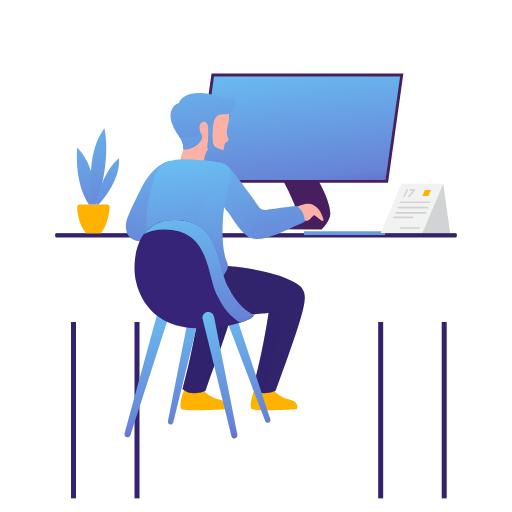
t = 0.00 s
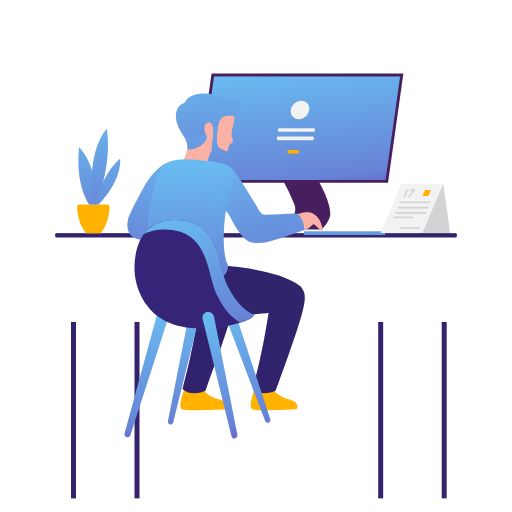
t = 1.67 s
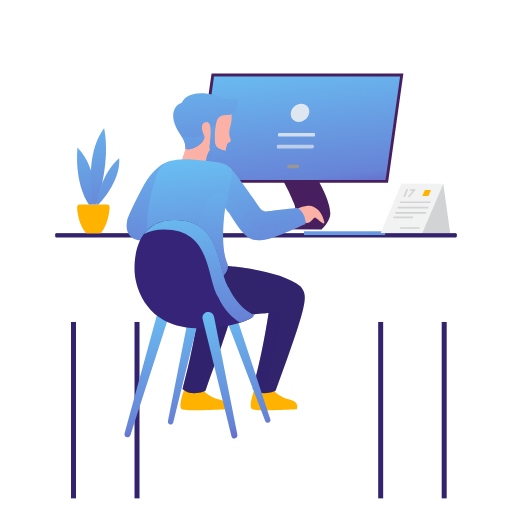
t = 3.33 s
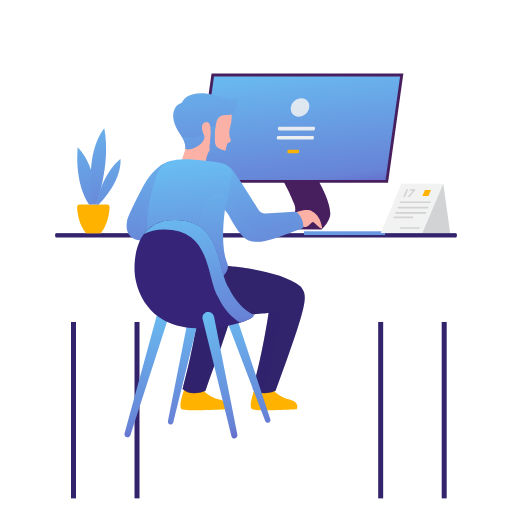
t = 5.00 s
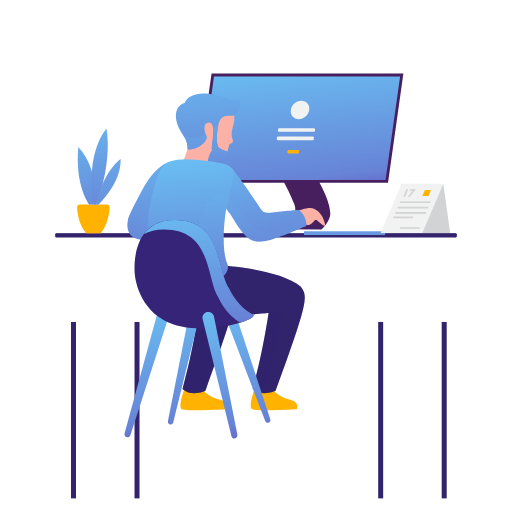
t = 6.67 s
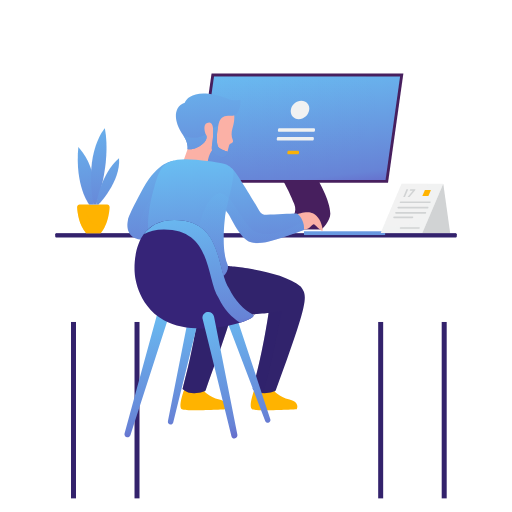
t = 8.33 s

The animated SVG that drew these frames (rendered in a browser with its animation timeline set to each time). Animation: 19 SMIL elements (animate=7,animateTransform=12); frames cover the first 8.33 s, repeats indefinitely.

<?xml version="1.0" encoding="utf-8"?><svg fill="none" viewBox="0 0 2000 2000" xmlns="http://www.w3.org/2000/svg"><defs><linearGradient id="null" gradientUnits="userSpaceOnUse" spreadMethod="pad" x2="42.767" y2="377.044" x1="-46.557" y1="-403.724"><stop offset="0%" stop-color="#6ad0fb" /><stop offset="77%" stop-color="#6783d6" /><stop offset="99.5%" stop-color="#6336b2" /></linearGradient><linearGradient id="null" gradientUnits="userSpaceOnUse" spreadMethod="pad" x2="333.587" y2="-0.266" x1="-334.064" y1="-0.266"><stop offset="0%" stop-color="#6ad0fb" /><stop offset="77%" stop-color="#6783d6" /><stop offset="99.5%" stop-color="#6336b2" /></linearGradient><linearGradient id="null" gradientUnits="userSpaceOnUse" spreadMethod="pad" x2="56.029" y2="224.107" x1="-44.604" y1="-162.537"><stop offset="0%" stop-color="#43295d" /><stop offset="50%" stop-color="#5d3a72" /><stop offset="100%" stop-color="#774b88" /></linearGradient><linearGradient id="null" gradientUnits="userSpaceOnUse" spreadMethod="pad" x2="61.36" y2="222.107" x1="-39.273" y1="-164.537"><stop offset="0%" stop-color="#43295d" /><stop offset="50%" stop-color="#5d3a72" /><stop offset="100%" stop-color="#774b88" /></linearGradient><linearGradient id="null" gradientUnits="userSpaceOnUse" spreadMethod="pad" x2="4.236" y2="246.407" x1="-3.709" y1="-169.897"><stop offset="0%" stop-color="#6ad0fb" /><stop offset="77%" stop-color="#6783d6" /><stop offset="99.5%" stop-color="#6336b2" /></linearGradient><linearGradient id="null" gradientUnits="userSpaceOnUse" spreadMethod="pad" x2="-47.508" y2="141.399" x1="32.999" y1="-87.41"><stop offset="0%" stop-color="#6ad0fb" /><stop offset="77%" stop-color="#6783d6" /><stop offset="99.5%" stop-color="#6336b2" /></linearGradient><linearGradient id="null" gradientUnits="userSpaceOnUse" spreadMethod="pad" x2="87.028" y2="201.745" x1="-72.913" y1="-169.439"><stop offset="0%" stop-color="#965bf1" /><stop offset="49.7%" stop-color="#a961f6" /><stop offset="99.5%" stop-color="#bb68fa" /></linearGradient><linearGradient id="null" gradientUnits="userSpaceOnUse" spreadMethod="pad" x2="83.599" y2="195.58" x1="-70.913" y1="-163.006"><stop offset="0%" stop-color="#965bf1" /><stop offset="49.7%" stop-color="#a961f6" /><stop offset="99.5%" stop-color="#bb68fa" /></linearGradient><linearGradient id="null" gradientUnits="userSpaceOnUse" spreadMethod="pad" x2="133.319" y2="-49.794" x1="-154.883" y1="67.22"><stop offset="0%" stop-color="#43295d" /><stop offset="50%" stop-color="#5d3a72" /><stop offset="100%" stop-color="#774b88" /></linearGradient><linearGradient id="null" gradientUnits="userSpaceOnUse" spreadMethod="pad" x2="-0.785" y2="23.89" x1="-19.975" y1="-171.203"><stop offset="0%" stop-color="#43295d" /><stop offset="50%" stop-color="#5d3a72" /><stop offset="100%" stop-color="#774b88" /></linearGradient><linearGradient id="null" gradientUnits="userSpaceOnUse" spreadMethod="pad" x2="4.866" y2="33.324" x1="-14.985" y1="-168.484"><stop offset="0%" stop-color="#43295d" /><stop offset="50%" stop-color="#5d3a72" /><stop offset="100%" stop-color="#774b88" /></linearGradient><linearGradient id="null" gradientUnits="userSpaceOnUse" spreadMethod="pad" x2="254.257" y2="135.569" x1="-77.458" y1="-58.252"><stop offset="0%" stop-color="#9a72f6" /><stop offset="50%" stop-color="#865fed" /><stop offset="100%" stop-color="#724ce4" /></linearGradient><linearGradient id="null" gradientUnits="userSpaceOnUse" spreadMethod="pad" x2="59.234" y2="-0.797" x1="-59.439" y1="-0.797"><stop offset="0%" stop-color="#9a72f6" /><stop offset="50%" stop-color="#865fed" /><stop offset="100%" stop-color="#724ce4" /></linearGradient><linearGradient id="null" gradientUnits="userSpaceOnUse" spreadMethod="pad" x2="151.984" y2="16.973" x1="-459.25" y1="-28.985"><stop offset="0%" stop-color="#9a72f6" /><stop offset="50%" stop-color="#865fed" /><stop offset="100%" stop-color="#724ce4" /></linearGradient><linearGradient id="null" gradientUnits="userSpaceOnUse" spreadMethod="pad" x2="510.044" y2="329.184" x1="-223.628" y1="-119.634"><stop offset="0%" stop-color="#9a72f6" /><stop offset="50%" stop-color="#865fed" /><stop offset="100%" stop-color="#724ce4" /></linearGradient><linearGradient id="null" gradientUnits="userSpaceOnUse" spreadMethod="pad" x2="433.068" y2="34.2" x1="-178.167" y1="-11.757"><stop offset="0%" stop-color="#9a72f6" /><stop offset="50%" stop-color="#865fed" /><stop offset="100%" stop-color="#724ce4" /></linearGradient><linearGradient id="null" gradientUnits="userSpaceOnUse" spreadMethod="pad" x2="129.092" y2="21.3" x1="-65.896" y1="-12.373"><stop offset="0%" stop-color="#9a72f6" /><stop offset="50%" stop-color="#865fed" /><stop offset="100%" stop-color="#724ce4" /></linearGradient><linearGradient id="null" gradientUnits="userSpaceOnUse" spreadMethod="pad" x2="-19.448" y2="-217.142" x1="20.409" y1="253.43"><stop offset="0%" stop-color="#43295d" /><stop offset="50%" stop-color="#5d3a72" /><stop offset="100%" stop-color="#774b88" /></linearGradient><linearGradient id="null" gradientUnits="userSpaceOnUse" spreadMethod="pad" x2="-17.059" y2="-196.149" x1="22.798" y1="274.424"><stop offset="0%" stop-color="#43295d" /><stop offset="50%" stop-color="#5d3a72" /><stop offset="100%" stop-color="#774b88" /></linearGradient><linearGradient id="null" gradientUnits="userSpaceOnUse" spreadMethod="pad" x2="91.371" y2="-271.547" x1="-88.63" y1="204.169"><stop offset="0%" stop-color="#43295d" /><stop offset="50%" stop-color="#5d3a72" /><stop offset="100%" stop-color="#774b88" /></linearGradient><linearGradient id="null" gradientUnits="userSpaceOnUse" spreadMethod="pad" x2="214.05" y2="-0.701" x1="-214.924" y1="-0.701"><stop offset="0%" stop-color="#533aa9" /><stop offset="50%" stop-color="#412d8d" /><stop offset="100%" stop-color="#2f2070" /></linearGradient><linearGradient id="null" gradientUnits="userSpaceOnUse" spreadMethod="pad" x2="-55.768" y2="-319.054" x1="52.232" y1="315.444"><stop offset="0%" stop-color="#43295d" /><stop offset="50%" stop-color="#5d3a72" /><stop offset="100%" stop-color="#774b88" /></linearGradient></defs><g transform="matrix(1,0,0,1,0,0)" id="Table"><g id="Group 6" transform="matrix(1,0,0,1,1477.272,1257.704)"><rect height="689.083" width="19.502" y="0" x="0" fill="#33226c" fill-opacity="1" /></g><g id="Group 5" transform="matrix(1,0,0,1,525.451,1257.704)"><rect height="689.083" width="19.502" y="0" x="0" fill="#33226c" fill-opacity="1" /></g><g id="Group 4" transform="matrix(1,0,0,1,1000,919.445)"><path fill="#33226c" fill-opacity="1" d="M778.985,8.668L-778.985,8.668C-781.991,8.668,-784.428,6.231,-784.428,3.225L-784.428,-3.224C-784.428,-6.23,-781.991,-8.668,-778.985,-8.668L778.985,-8.668C781.991,-8.668,784.428,-6.23,784.428,-3.224L784.428,3.225C784.428,6.231,781.991,8.668,778.985,8.668Z" /></g><g id="Group 3" transform="matrix(1,0,0,1,1000,915.91)" opacity="0.51"><path fill="#33226c" fill-opacity="1" d="M778.985,-5.132L-778.985,-5.132C-781.991,-5.132,-784.428,-2.695,-784.428,0.311L-784.428,5.132C-784.428,2.126,-781.991,-0.311,-778.985,-0.311L778.985,-0.311C781.991,-0.311,784.428,2.126,784.428,5.132L784.428,0.311C784.428,-2.695,781.991,-5.132,778.985,-5.132Z" /></g><g id="Group 2" transform="matrix(1,0,0,1,1725.394,1257.704)"><rect height="689.083" width="19.502" y="0" x="0" fill="#33226c" fill-opacity="1" /></g><g id="Group 1" transform="matrix(1,0,0,1,277.329,1257.704)"><rect height="689.083" width="19.502" y="0" x="0" fill="#33226c" fill-opacity="1" /></g></g><g transform="matrix(1,0,0,1,0,0)" id="Pc"><g id="Group 8" transform="matrix(1,0,0,1,1178.085,799.536)"><path fill="#471f5e" fill-opacity="1" d="M64.321,-96.566C64.321,-96.566,112.284,-16.217,112.284,35.187C112.284,64.35,78.334,96.566,78.334,96.566L-112.284,96.291C-112.284,96.291,-0.969,65.112,-28.998,-3.267C-57.027,-71.646,-74.363,-96.566,-74.363,-96.566L64.321,-96.566Z" /></g><g id="Group 7" transform="matrix(1,0,0,1,1171.046,500.724)"><path fill="#471f5e" fill-opacity="1" d="M-404.669,213.483L-344.663,-213.483L404.669,-213.483L344.663,213.483L-404.669,213.483Z" /></g><g id="Group 6" transform="matrix(1,0,0,1,1171.047,500.724)"><path fill="url(#null)" d="M335.006,202.247L-391.854,202.247L-335.007,-202.247L391.854,-202.247L335.006,202.247Z" /></g><g id="Group 5" transform="matrix(1,0,0,1,1134.553,477.266)" opacity="0.1"><path fill="url(#null)" d="M-333.826,78.573C-266.506,139.353,-158.145,178.789,-35.932,178.789C168.28,178.789,333.826,68.687,333.826,-67.13C333.826,-107.333,319.318,-145.281,293.599,-178.789L-297.656,-178.789L-333.826,78.573Z" /></g></g><g opacity="0" id="Group 4"><animate repeatCount="indefinite" attributeName="opacity" dur="2.3333333333333335s" begin="0.6666666666666666s" calcMode="spline" values="0; 1; 1; 0" keyTimes="0; 0.286; 0.714; 1" keySplines="0.333 0 0 1; 0.333 0 0.667 1; 1 0 0.667 1" fill="freeze" /><g transform="translate(1171.947,514.509)"><animateTransform repeatCount="indefinite" type="translate" attributeName="transform" dur="2.333s" begin="0.667s" calcMode="spline" values="1171.947 514.509; 1171.947 429.509; 1171.947 429.509; 1171.947 358.509" keyTimes="0; 0.286; 0.714; 1" keySplines="0.333 0 0 1; 0 0 1 1; 1 0 0.667 1" fill="freeze" /><g transform="scale(1,1) translate(-1171.947,-429.509)"><g id="Group 4" transform="matrix(1,0,0,1,1171.947,429.509)"><path fill="#f1f2f2" fill-opacity="1" d="M35.915,0C33.127,19.835,14.788,35.914,-5.047,35.914C-24.882,35.914,-38.703,19.835,-35.915,0C-33.127,-19.835,-14.788,-35.914,5.047,-35.914C24.882,-35.914,38.703,-19.835,35.915,0Z" /></g></g></g></g><g opacity="0" visibility="hidden" id="Group 3"><animate repeatCount="indefinite" begin="0.733s" calcMode="discrete" fill="freeze" dur="10s" values="visible; visible" keyTimes="0; 1" attributeName="visibility" /><animate repeatCount="indefinite" attributeName="opacity" dur="2.3333333333333335s" begin="0.7333333333333333s" calcMode="spline" values="0; 1; 1; 0" keyTimes="0; 0.286; 0.714; 1" keySplines="0.333 0 0 1; 0.333 0 0.667 1; 1 0 0.667 1" fill="freeze" /><g transform="translate(1158.165,592.723)"><animateTransform repeatCount="indefinite" type="translate" attributeName="transform" dur="2.333s" begin="0.733s" calcMode="spline" values="1158.165 592.723; 1158.165 507.723; 1158.165 507.723; 1158.165 436.723" keyTimes="0; 0.286; 0.714; 1" keySplines="0.333 0 0 1; 0 0 1 1; 1 0 0.667 1" fill="freeze" /><g transform="scale(1,1) translate(-1158.165,-507.723)"><g id="Group 3" transform="matrix(1,0,0,1,1158.165,507.723)"><path fill="#f1f2f2" fill-opacity="1" d="M67.209,7L-67.835,7C-70.735,7,-72.965,4.435,-72.561,1.563L-71.935,-2.891C-71.604,-5.247,-69.588,-7,-67.209,-7L67.835,-7C70.735,-7,72.965,-4.435,72.561,-1.563L71.935,2.891C71.604,5.247,69.588,7,67.209,7Z" /></g></g></g></g><g opacity="0" visibility="hidden" id="Group 2"><animate repeatCount="indefinite" begin="0.8s" calcMode="discrete" fill="freeze" dur="10s" values="visible; visible" keyTimes="0; 1" attributeName="visibility" /><animate repeatCount="indefinite" attributeName="opacity" dur="2.3333333333333335s" begin="0.8s" calcMode="spline" values="0; 1; 1; 0" keyTimes="0; 0.286; 0.714; 1" keySplines="0.333 0 0 1; 0.333 0 0.667 1; 1 0 0.667 1" fill="freeze" /><g transform="translate(1153.568,625.662)"><animateTransform repeatCount="indefinite" type="translate" attributeName="transform" dur="2.333s" begin="0.8s" calcMode="spline" values="1153.568 625.662; 1153.568 540.662; 1153.568 540.662; 1153.568 469.662" keyTimes="0; 0.286; 0.714; 1" keySplines="0.333 0 0 1; 0 0 1 1; 1 0 0.667 1" fill="freeze" /><g transform="scale(1,1) translate(-1153.568,-540.662)"><g id="Group 2" transform="matrix(1,0,0,1,1153.568,540.662)"><path fill="#f1f2f2" fill-opacity="1" d="M67.209,7L-67.835,7C-70.735,7,-72.965,4.435,-72.561,1.563L-71.935,-2.891C-71.604,-5.247,-69.588,-7,-67.209,-7L67.835,-7C70.735,-7,72.965,-4.435,72.561,-1.563L71.935,2.891C71.604,5.247,69.588,7,67.209,7Z" /></g></g></g></g><g opacity="0" visibility="hidden" id="Group 1"><animate repeatCount="indefinite" begin="0.867s" calcMode="discrete" fill="freeze" dur="10s" values="visible; visible" keyTimes="0; 1" attributeName="visibility" /><animate repeatCount="indefinite" attributeName="opacity" dur="2.3333333333333335s" begin="0.8666666666666667s" calcMode="spline" values="0; 1; 1; 0" keyTimes="0; 0.286; 0.714; 1" keySplines="0.333 0 0 1; 0.333 0 0.667 1; 1 0 0.667 1" fill="freeze" /><g transform="translate(1145.277,677.658)"><animateTransform repeatCount="indefinite" type="translate" attributeName="transform" dur="2.333s" begin="0.867s" calcMode="spline" values="1145.277 677.658; 1145.277 592.658; 1145.277 592.658; 1145.277 521.658" keyTimes="0; 0.286; 0.714; 1" keySplines="0.333 0 0 1; 0 0 1 1; 1 0 0.667 1" fill="freeze" /><g transform="scale(1,1) translate(-1145.277,-592.658)"><g id="Group 1" transform="matrix(1,0,0,1,1145.277,592.658)"><path fill="#ffb300" fill-opacity="1" d="M17.584,7L-18.21,7C-21.11,7,-23.34,4.435,-22.936,1.563L-22.31,-2.891C-21.979,-5.247,-19.963,-7,-17.584,-7L18.21,-7C21.11,-7,23.34,-4.435,22.936,-1.563L22.31,2.891C21.979,5.247,19.963,7,17.584,7Z" /></g></g></g></g><g transform="matrix(1,0,0,1,0,0)" id="Plant"><g id="Group 6" transform="matrix(1,0,0,1,364.854,854.924)"><path fill="#ffb300" fill-opacity="1" d="M63.431,-45.516C63.727,-51.136,59.261,-55.853,53.633,-55.853L10.804,-55.853L-10.804,-55.853L-53.633,-55.853C-59.261,-55.853,-63.727,-51.136,-63.431,-45.516C-62.342,-24.822,-56.698,22.559,-28.513,55.853L-10.804,55.853L10.804,55.853L28.513,55.853C56.698,22.559,62.342,-24.822,63.431,-45.516Z" /></g><g><g transform="translate(368.151,799.071)"><g transform="rotate(0.834)"><animateTransform repeatCount="indefinite" type="rotate" attributeName="transform" dur="4.5s" begin="0s" calcMode="spline" values="0; 2; 0; 2" keyTimes="0; 0.333; 0.667; 1" keySplines="0.333 0 0.667 1; 0.333 0 0.667 1; 0.333 0 0.667 1" fill="freeze" /><g id="Group 7" transform="translate(-368.151,-799.071)"><g id="Group 5" transform="matrix(1,0,0,1,334.093,687.538)"><path fill="url(#null)" d="M13.754,111.533C13.754,111.533,-43.564,41.457,-32.684,-111.533C55.905,-18.907,30.761,111.533,30.761,111.533L13.754,111.533Z" /></g><g id="Group 4" transform="matrix(1,0,0,1,334.763,687.538)" opacity="0.19"><path fill="url(#null)" d="M-33.354,-111.533C-33.367,-111.353,-33.375,-111.177,-33.388,-110.997C35.963,-23.243,16.485,85.603,11.212,109.029C12.406,110.702,13.085,111.533,13.085,111.533L30.092,111.533C30.092,111.533,55.235,-18.906,-33.354,-111.533Z" /></g></g></g></g></g><g><g transform="translate(354.244,799.071)"><g transform="rotate(0.253)"><animateTransform repeatCount="indefinite" type="rotate" attributeName="transform" dur="4.5s" begin="0.333s" calcMode="spline" values="0; 2; 0; 2" keyTimes="0; 0.333; 0.667; 1" keySplines="0.333 0 0.667 1; 0.333 0 0.667 1; 0.333 0 0.667 1" fill="freeze" /><g id="Group 3" transform="translate(29.954,-149.174)"><path fill="url(#null)" d="M22.798,-149.174C22.798,-149.174,-58.364,-60.363,-19.344,149.174L-8.54,149.174C-8.54,149.174,49.857,-8.673,22.798,-149.174Z" /></g></g></g></g><g><g transform="translate(375.659,799.071)"><g transform="rotate(0)"><animateTransform repeatCount="indefinite" type="rotate" attributeName="transform" dur="4.5s" begin="0.667s" calcMode="spline" values="0; 2; 0; 2" keyTimes="0; 0.333; 0.667; 1" keySplines="0.333 0 0.667 1; 0.333 0 0.667 1; 0.333 0 0.667 1" fill="freeze" /><g id="Group 2" transform="translate(44.832,-90.661)"><path fill="url(#null)" d="M44.441,-90.661C44.441,-90.661,-23.092,-41.167,-44.832,90.661L-36.292,90.661C-36.292,90.661,51.379,2.081,44.441,-90.661Z" /></g></g></g></g><g id="Group 1" transform="matrix(1,0,0,1,355.339,858.919)" opacity="0.52"><path fill="#ffb300" fill-opacity="1" d="M20.32,51.858L38.028,51.858C44.421,44.306,49.644,36.026,53.928,27.5C-11.169,22.211,-17.634,-24.66,-17.53,-43.786C-17.506,-48.245,-21.136,-51.858,-25.596,-51.858L-53.75,-51.858L-53.75,-51.858C-53.893,-51.101,-53.958,-50.318,-53.916,-49.512C-52.827,-28.818,-47.182,18.564,-18.997,51.858L-1.289,51.858L20.32,51.858Z" /></g></g><g transform="matrix(1,0,0,1,0,0)" id="keyboard"><g id="Group 2" transform="matrix(1,0,0,1,1187.403,903.439)"><rect height="14.676" width="316.865" y="0" x="0" fill="url(#null)" /></g><g id="Group 1" transform="matrix(1,0,0,1,1187.403,906.006)" opacity="0.44"><rect height="9.543" width="316.865" y="0" x="0" fill="url(#null)" /></g></g><g transform="matrix(1,0,0,1,0,0)" id="Legs"><g id="Group 5" transform="matrix(1,0,0,1,1070.394,1560.713)"><path fill="#ffb300" fill-opacity="1" d="M-75.813,-41.533C-75.813,-41.533,-102.363,28.459,-85.468,37.51C-68.573,46.561,88.91,37.51,88.91,37.51C88.91,37.51,102.788,10.157,60.551,0C18.314,-10.157,-0.994,-35.499,-0.994,-35.499L-75.813,-41.533Z" /></g><g id="Group 4" transform="matrix(1,0,0,1,796.205,1560.713)"><path fill="#ffb300" fill-opacity="1" d="M-75.813,-41.533C-75.813,-41.533,-102.362,28.459,-85.467,37.51C-68.572,46.561,88.91,37.51,88.91,37.51C88.91,37.51,102.788,10.157,60.551,0C18.314,-10.157,-0.994,-35.499,-0.994,-35.499L-75.813,-41.533Z" /></g><g id="Group 3" transform="matrix(1,0,0,1,0,0)"><g id="Group 2" transform="matrix(1,0,0,1,743.272,1287.788)"><path fill="#31236c" fill-opacity="1" d="M-127.077,-248.296C-127.077,-248.296,82.372,-233.775,158.207,-167.323C182.035,-131.208,195.037,-128.318,59.243,238.615C59.243,238.615,5.792,264.618,-30.324,231.392C11.57,82.596,31.795,-64.755,31.795,-64.755C31.795,-64.755,-80.513,-59.403,-118.508,-78.798C-186.428,-113.469,-193.493,-209.366,-127.077,-248.296Z" /></g><g id="Group 1" transform="matrix(1,0,0,1,743.272,1287.788)" opacity="0.3"><path fill="#31236c" fill-opacity="1" d="M-127.077,-248.296C-127.077,-248.296,82.372,-233.775,158.207,-167.323C182.035,-131.208,195.037,-128.318,59.243,238.615C59.243,238.615,5.792,264.618,-30.324,231.392C11.57,82.596,31.795,-64.755,31.795,-64.755C31.795,-64.755,-80.513,-59.403,-118.508,-78.798C-186.428,-113.469,-193.493,-209.366,-127.077,-248.296Z" /></g></g><g id="Group 2" transform="matrix(1,0,0,1,1010.582,1287.788)"><path fill="#31236c" fill-opacity="1" d="M-120.336,-248.296C-120.336,-248.296,89.112,-233.775,164.947,-167.323C188.775,-131.208,201.777,-128.318,65.983,238.615C65.983,238.615,12.531,264.618,-23.584,231.392C18.31,82.596,38.535,-64.755,38.535,-64.755C38.535,-64.755,-120.373,-47.419,-157.933,-67.644C-195.493,-87.869,-186.752,-209.366,-120.336,-248.296Z" /></g><g id="Group 1" transform="matrix(1,0,0,1,1046.062,1375.501)" opacity="0.3"><path fill="#31236c" fill-opacity="1" d="M-17.559,160.462C15.877,49.832,54.682,-160.462,54.682,-160.462L3.055,-152.468C3.055,-152.468,-13.773,-29.868,-48.524,104.597C-50.759,118.522,-52.924,133.19,-54.682,147.351C-43.004,156.304,-29.914,159.811,-17.559,160.462Z" /></g></g><g id="Body"><g transform="translate(725.656,1049.757)"><g transform="rotate(0)"><animateTransform repeatCount="indefinite" type="rotate" attributeName="transform" dur="2.333s" begin="0.667s" calcMode="spline" values="0; 2; 2; 0" keyTimes="0; 0.286; 0.714; 1" keySplines="0.5 0 0.5 1; 0.5 0 0.5 1; 0.5 0 0.5 1" fill="freeze" /><g transform="scale(1,1) translate(-725.656,-1049.757)"><g transform="matrix(1,0,0,1,0,0)" id="Head"><g id="Group 5" transform="matrix(1,0,0,1,858.047,507.947)"><path fill="#fbb1a6" fill-opacity="1" d="M35.88,-64.334C35.88,-64.334,39.669,-42.729,30.939,-13.133C26.433,2.142,27.208,18.532,33.723,33.064C33.771,33.172,33.819,33.279,33.867,33.384C35.775,37.594,34.234,42.556,30.255,44.908C29.269,45.491,28.146,46.072,26.869,46.631C23.199,48.235,20.465,51.431,19.596,55.341L14.345,78.973L-25.623,71.268L-36.698,-17.335L-3.472,-78.973L35.88,-64.334Z" /></g><g id="Group 4" transform="matrix(1,0,0,1,759.816,547.313)"><path fill="#fbb1a6" fill-opacity="1" d="M52.336,36.495C52.336,36.495,39.02,52.367,36.853,84.149L-56.809,78.371L-43.443,35.273L16.99,-80.537L52.336,-84.149C52.336,-84.149,62.401,-37.163,52.336,36.495Z" /></g><g id="Group 3" transform="matrix(1,0,0,1,791.372,486.78)"><path fill="url(#null)" d="M79.419,109.744C77.841,119.214,68.518,125.363,59.211,123.007C41.348,118.484,16.581,107.906,19.383,84.248C23.717,47.651,29.014,-13.023,5.418,-11.578C-18.178,-10.133,-14.325,18.277,-3.731,40.428C6.863,62.579,-37.92,101.102,-74.999,95.805C-74.999,95.805,-72.35,72.451,-91.371,46.207C-117.279,10.461,-123.634,-11.097,-125.079,-30.84C-126.524,-50.583,-118.337,-76.586,-92.334,-84.772C-84.232,-108.601,-41.698,-146.581,80.085,-104.879C83.811,-103.603,87.62,-102.56,91.511,-101.953C111.042,-98.909,124.359,-104.997,124.359,-104.997C124.359,-104.997,129.713,-73.465,114.002,-52.486C107.475,-43.771,96.799,-39.13,85.964,-40.204C60.966,-42.681,48.649,-29.982,43.941,-11.578C38.644,9.128,30.939,77.989,50.201,88.101C69.463,98.213,81.02,100.139,81.02,100.139L79.419,109.744Z" /></g><g id="Group 2" transform="matrix(1,0,0,1,794.091,599.658)" opacity="0.26"><path fill="#fbb1a6" fill-opacity="1" d="M-19.98,30.412L2.578,31.804C4.745,0.022,18.061,-15.85,18.061,-15.85C18.808,-21.319,19.442,-26.638,19.98,-31.804C11.267,-27.219,-16.608,-8.259,-19.98,30.412Z" /></g><g id="Group 1" transform="matrix(1,0,0,1,0,0)"><g id="Group 2" transform="matrix(1,0,0,1,841.464,549.203)"><path fill="url(#null)" d="M29.545,46.012L30.928,37.717C30.928,37.717,19.371,35.79,0.109,25.678C-16.07,17.184,-13.223,-32.756,-8.758,-60.795C-15.083,-59.705,-21.643,-56.899,-28.408,-51.995C-25.111,-31.316,-28.085,-0.333,-30.709,21.826C-33.433,44.833,-10.086,55.47,7.63,60.197C17.676,62.877,27.836,56.268,29.545,46.012Z" /></g><g id="Group 1" transform="matrix(1,0,0,1,743.474,552.484)"><path fill="url(#null)" d="M-45.747,-22.671C-45.006,-21.625,-44.249,-20.568,-43.473,-19.497C-24.452,6.747,-27.101,30.102,-27.101,30.102C9.978,35.399,54.761,-3.124,44.167,-25.275C43.335,-27.015,42.551,-28.796,41.812,-30.596C12.503,-9.644,-19.066,-12.45,-45.747,-22.671Z" /></g></g></g></g></g></g></g><g id="Body"><g transform="translate(725.656,1049.757)"><g transform="rotate(0)"><animateTransform repeatCount="indefinite" type="rotate" attributeName="transform" dur="2.333s" begin="0.667s" calcMode="spline" values="0; 2; 2; 0" keyTimes="0; 0.286; 0.714; 1" keySplines="0.5 0 0.5 1; 0.5 0 0.5 1; 0.5 0 0.5 1" fill="freeze" /><g transform="scale(1,1) translate(-725.656,-1049.757)"><g transform="matrix(1,0,0,1,0,0)" id="Hand Left"><g id="Group 2" transform="matrix(1,0,0,1,578.948,786.252)"><path fill="url(#null)" d="M87.186,-156.893C87.186,-156.893,25.227,-156.17,-31.113,-43.49C-87.453,69.19,-85.262,79.787,-85.262,79.787C-85.262,79.787,-114.901,196.316,58.453,142.865L87.186,-156.893Z" /></g><g id="Group 1" transform="matrix(1,0,0,1,598.929,819.797)" opacity="0.33"><path fill="url(#null)" d="M59.337,-77.056C51.709,-104.772,45.451,-123.343,45.451,-123.343C45.451,-123.343,-106.344,37.094,-44.54,123.064C-23.719,124.447,4.175,120.821,41.472,109.321L59.337,-77.056Z" /></g></g></g></g></g></g><g id="Body"><g transform="translate(725.656,1049.757)"><g transform="rotate(0)"><animateTransform repeatCount="indefinite" type="rotate" attributeName="transform" dur="2.333s" begin="0.667s" calcMode="spline" values="0; 2; 2; 0" keyTimes="0; 0.286; 0.714; 1" keySplines="0.5 0 0.5 1; 0.5 0 0.5 1; 0.5 0 0.5 1" fill="freeze" /><g transform="scale(1,1) translate(-725.656,-1049.757)"><g id="Hand Right"><g transform="translate(879.186,701.122)"><g transform="rotate(-5)"><animateTransform repeatCount="indefinite" type="rotate" attributeName="transform" dur="0.667s" begin="1.333s" calcMode="spline" values="-5; -2; -5" keyTimes="0; 0.5; 1" keySplines="0.333 0 0.667 1; 0.333 0 0.667 1" fill="freeze" /><g transform="scale(1,1) translate(-879.186,-701.122)"><g id="Group 2" transform="matrix(1,0,0,1,1197.937,859.689)"><path fill="#fbb1a6" fill-opacity="1" d="M-47.656,-28.937C-47.656,-28.937,-7.719,-43.679,12.255,-31.759C34.647,-18.396,44.76,-0.314,50.177,28.915C54.513,52.31,23.09,13.746,16.589,10.857C10.088,7.968,-3.619,36.138,-22.407,28.915C-41.195,21.692,-50.586,-24.966,-50.586,-24.966" /></g><g id="Group 1" transform="matrix(1,0,0,1,0,0)"><g id="Group 2" transform="matrix(1,0,0,1,1024.74,798.985)"><path fill="url(#null)" d="M119.723,29.668C109.963,29.126,39.554,32.818,5.052,34.693C-6.57,35.325,-17.568,29.433,-23.472,19.403C-48.497,-23.11,-114.99,-134.63,-129.994,-145.131C-145.739,-156.984,-195.147,-155.712,-197.426,-117.109C-200.74,-60.985,-169.74,-13.984,-150.79,23.167C-139.709,26.862,-104.386,127.298,-55.799,141.626C-14.158,153.905,40.268,132.958,150.059,93.953C155.115,64.338,132.725,30.39,119.723,29.668Z" /></g><g id="Group 1" transform="matrix(1,0,0,1,1024.117,857.634)" opacity="0.33"><path fill="url(#null)" d="M145.912,3.319C132.613,11.626,-7.93,96.682,-66.734,18.976C-97.555,-21.752,-119.389,-63.026,-140.158,-86.757C-182.117,-142.634,-202.118,-115.634,-150.168,-35.483C-150.2,-35.214,-150.234,-34.919,-150.268,-34.628C-138.139,-25.675,-103.478,69.345,-56.319,83.252C-14.678,95.531,39.748,74.584,149.539,35.579C151.381,24.794,149.572,13.44,145.912,3.319Z" /></g></g></g></g></g></g></g></g></g></g><g id="Body"><g transform="translate(725.656,1049.757)"><g transform="rotate(0)"><animateTransform repeatCount="indefinite" type="rotate" attributeName="transform" dur="2.333s" begin="0.667s" calcMode="spline" values="0; 2; 2; 0" keyTimes="0; 0.286; 0.714; 1" keySplines="0.5 0 0.5 1; 0.5 0 0.5 1; 0.5 0 0.5 1" fill="freeze" /><g transform="scale(1,1) translate(-725.656,-1049.757)"><g id="Group 2" transform="matrix(1,0,0,1,735.656,885.757)"><path fill="url(#null)" d="M-163.263,-9.433C-163.263,-9.433,-164.708,-71.551,-144.483,-148.116C-124.258,-224.681,-118.437,-271.706,15.891,-262.64C150.219,-253.574,140.513,-244.906,159.09,-231.904C174.094,-221.403,144.515,-102.63,138.294,-63.606C135.301,-38.532,124.183,80.475,151.664,139.363C182.001,204.371,-28.959,312.718,-163.286,239.042C-161.819,81.578,-163.263,-9.433,-163.263,-9.433Z" /></g><g id="Group 1" transform="matrix(1,0,0,1,824.385,936.373)" opacity="0.33"><path fill="url(#null)" d="M-7.76,-165.629C-61.091,-106.079,-65.841,57.131,-64.569,63.748C-63.713,68.2,-38.295,139.539,-21.752,185.749C37.26,159.442,76.004,119.477,61.792,89.023C34.311,30.135,45.429,-88.872,48.422,-113.946C48.748,-113.837,49.097,-113.638,49.464,-113.367C49.498,-113.658,49.532,-113.953,49.564,-114.222C51.421,-125.873,55.361,-144.632,59.574,-165.496C38.729,-189.314,18.954,-195.458,-7.76,-165.629Z" /></g></g></g></g></g><g transform="matrix(1,0,0,1,0,0)" id="Chair"><g id="Group 6" transform="matrix(1,0,0,1,969.08,1436.57)"><path fill="url(#null)" d="M-61.405,-214.242L-80.102,-208.05C-85.855,-206.145,-88.855,-199.825,-86.694,-194.163L66.822,207.942C68.568,212.515,73.21,215.306,78.068,214.702L78.068,214.702C84.718,213.876,88.956,207.179,86.855,200.815L-47.965,-207.481C-49.808,-213.061,-55.826,-216.089,-61.405,-214.242Z" /></g><g id="Group 5" transform="matrix(1,0,0,1,717.691,1436.576)"><path fill="url(#null)" d="M34.136,-221.331L53.454,-217.493C59.398,-216.312,63.155,-210.409,61.708,-204.524L-41.054,213.442C-42.223,218.196,-46.485,221.537,-51.38,221.537L-51.38,221.537C-58.081,221.537,-63.113,215.414,-61.812,208.84L21.632,-212.965C22.772,-218.73,28.372,-222.476,34.136,-221.331Z" /></g><g id="Group 4" transform="matrix(1,0,0,1,572.119,1463.831)"><path fill="url(#null)" d="M56.017,-243.778L77.293,-237.942C83.84,-236.146,87.564,-229.251,85.476,-222.792L-62.806,235.957C-64.492,241.174,-69.523,244.567,-74.992,244.175L-74.992,244.175C-82.479,243.638,-87.61,236.394,-85.63,229.153L41.377,-235.432C43.113,-241.782,49.669,-245.519,56.017,-243.778Z" /></g><g id="Group 3" transform="matrix(1,0,0,1,757.851,1071.068)"><path fill="#362478" fill-opacity="1" d="M-231.686,-5.499C-231.686,-5.499,-251.911,-212.079,-77.112,-212.079C113.748,-212.079,86.13,-17.056,136.894,56.62C158.161,102.545,194.388,138.925,229.103,157.002C263.818,175.079,15.941,256.108,-117.561,180.135C-227.352,117.655,-231.686,-5.499,-231.686,-5.499Z" /></g><g id="Group 2" transform="matrix(1,0,0,1,776.413,1059.701)"><path fill="url(#null)" d="M211.19,168.369C176.475,150.292,140.248,113.912,118.981,67.987C68.217,-5.689,95.835,-200.712,-95.025,-200.712C-154.757,-200.712,-191.712,-176.586,-214.487,-144.827C-194.087,-156.454,-168.334,-163.599,-135.834,-163.599C55.026,-163.599,27.408,31.425,78.172,105.1C97.713,147.298,129.886,181.426,161.909,200.712C201.279,188.476,223.228,174.637,211.19,168.369Z" /></g><g id="Group 1" transform="matrix(1,0,0,1,859.257,1465.556)"><path fill="url(#null)" d="M-50.006,-246.764L-50.006,-246.764C-62.689,-244.244,-70.704,-231.649,-67.617,-219.092L44.797,238.136C46.106,243.461,50.881,247.204,56.364,247.204L56.364,247.204C63.871,247.204,69.506,240.345,68.049,232.981L-23.325,-228.913C-25.759,-241.213,-37.708,-249.208,-50.006,-246.764Z" /></g></g><g transform="matrix(1,0,0,1,0,0)" id="Calender"><g id="Group 6" transform="matrix(1,0,0,1,1609.302,813.965)"><path fill="#f1f2f2" fill-opacity="1" d="M122.278,-96.428L-40.416,-96.428L-122.278,96.428L40.416,96.428L122.278,-96.428Z" /></g><g id="Group 5" transform="matrix(1,0,0,1,1588.23,801.647)" opacity="0.46"><path fill="#f1f2f2" fill-opacity="1" d="M80.116,-84.11L-19.389,-84.11L-85.416,71.44C-69.829,79.56,-52.371,84.11,-33.936,84.11C31.981,84.11,85.416,25.975,85.416,-45.738C85.416,-59.096,83.56,-71.982,80.116,-84.11Z" /></g><g id="Group 4" transform="matrix(1,0,0,1,1704.071,813.965)"><path fill="#d1d3d4" fill-opacity="1" d="M27.509,-96.428L54.354,96.428L-54.354,96.428L27.509,-96.428Z" /></g><g id="Group 3" transform="matrix(1,0,0,1,0,0)"><g id="Group 5" transform="matrix(1,0,0,1,1621.884,790.009)"><path fill="#d1d3d4" fill-opacity="1" d="M57.514,3.13L-57.514,3.13C-59.756,3.13,-61.272,0.841,-60.396,-1.223L-60.396,-1.223C-59.905,-2.379,-58.77,-3.13,-57.514,-3.13L57.514,-3.13C59.756,-3.13,61.272,-0.841,60.396,1.223L60.396,1.223C59.905,2.379,58.77,3.13,57.514,3.13Z" /></g><g id="Group 4" transform="matrix(1,0,0,1,1613.043,810.835)"><path fill="#d1d3d4" fill-opacity="1" d="M57.514,3.13L-57.514,3.13C-59.756,3.13,-61.272,0.841,-60.396,-1.223L-60.396,-1.223C-59.905,-2.379,-58.77,-3.13,-57.514,-3.13L57.514,-3.13C59.756,-3.13,61.272,-0.841,60.396,1.223L60.396,1.223C59.905,2.379,58.77,3.13,57.514,3.13Z" /></g><g id="Group 3" transform="matrix(1,0,0,1,1604.203,831.662)"><path fill="#d1d3d4" fill-opacity="1" d="M57.514,3.13L-57.514,3.13C-59.756,3.13,-61.272,0.841,-60.396,-1.223L-60.396,-1.223C-59.905,-2.379,-58.77,-3.13,-57.514,-3.13L57.514,-3.13C59.756,-3.13,61.272,-0.841,60.396,1.223L60.396,1.223C59.905,2.379,58.77,3.13,57.514,3.13Z" /></g><g id="Group 2" transform="matrix(1,0,0,1,1575.171,849.29)"><path fill="#d1d3d4" fill-opacity="1" d="M35.966,3.13L-35.966,3.13C-38.208,3.13,-39.723,0.841,-38.847,-1.223L-38.847,-1.223C-38.356,-2.379,-37.222,-3.13,-35.966,-3.13L35.966,-3.13C38.208,-3.13,39.723,-0.841,38.847,1.223L38.847,1.223C38.356,2.379,37.222,3.13,35.966,3.13Z" /></g><g id="Group 1" transform="matrix(1,0,0,1,1600.713,890.65)"><path fill="#d1d3d4" fill-opacity="1" d="M35.966,3.13L-35.966,3.13C-38.208,3.13,-39.723,0.841,-38.847,-1.223L-38.847,-1.223C-38.356,-2.379,-37.222,-3.13,-35.966,-3.13L35.966,-3.13C38.208,-3.13,39.723,-0.841,38.847,1.223L38.847,1.223C38.356,2.379,37.222,3.13,35.966,3.13Z" /></g></g><g id="Group 2" transform="matrix(1,0,0,1,0,0)"><g id="Group 2" transform="matrix(1,0,0,1,1584.842,754.252)"><path fill="#d1d3d4" fill-opacity="1" d="M9.737,-14.846L-2.866,14.846L-9.737,14.846L2.866,-14.846L9.737,-14.846Z" /></g><g id="Group 1" transform="matrix(1,0,0,1,1607.45,754.252)"><path fill="#d1d3d4" fill-opacity="1" d="M-4.761,-14.846L-7.138,-9.247L-4.516,-9.247L5.325,-9.247L-15.548,14.846L-8.083,14.846L13.658,-10.392L15.548,-14.846L-4.761,-14.846Z" /></g></g><g id="Group 1" transform="matrix(1,0,0,1,1666.572,754.252)"><path fill="#ffb300" fill-opacity="1" d="M6.81,11.832L-16.854,11.832L-6.81,-11.832L16.854,-11.832L6.81,11.832Z" /></g></g></svg>
